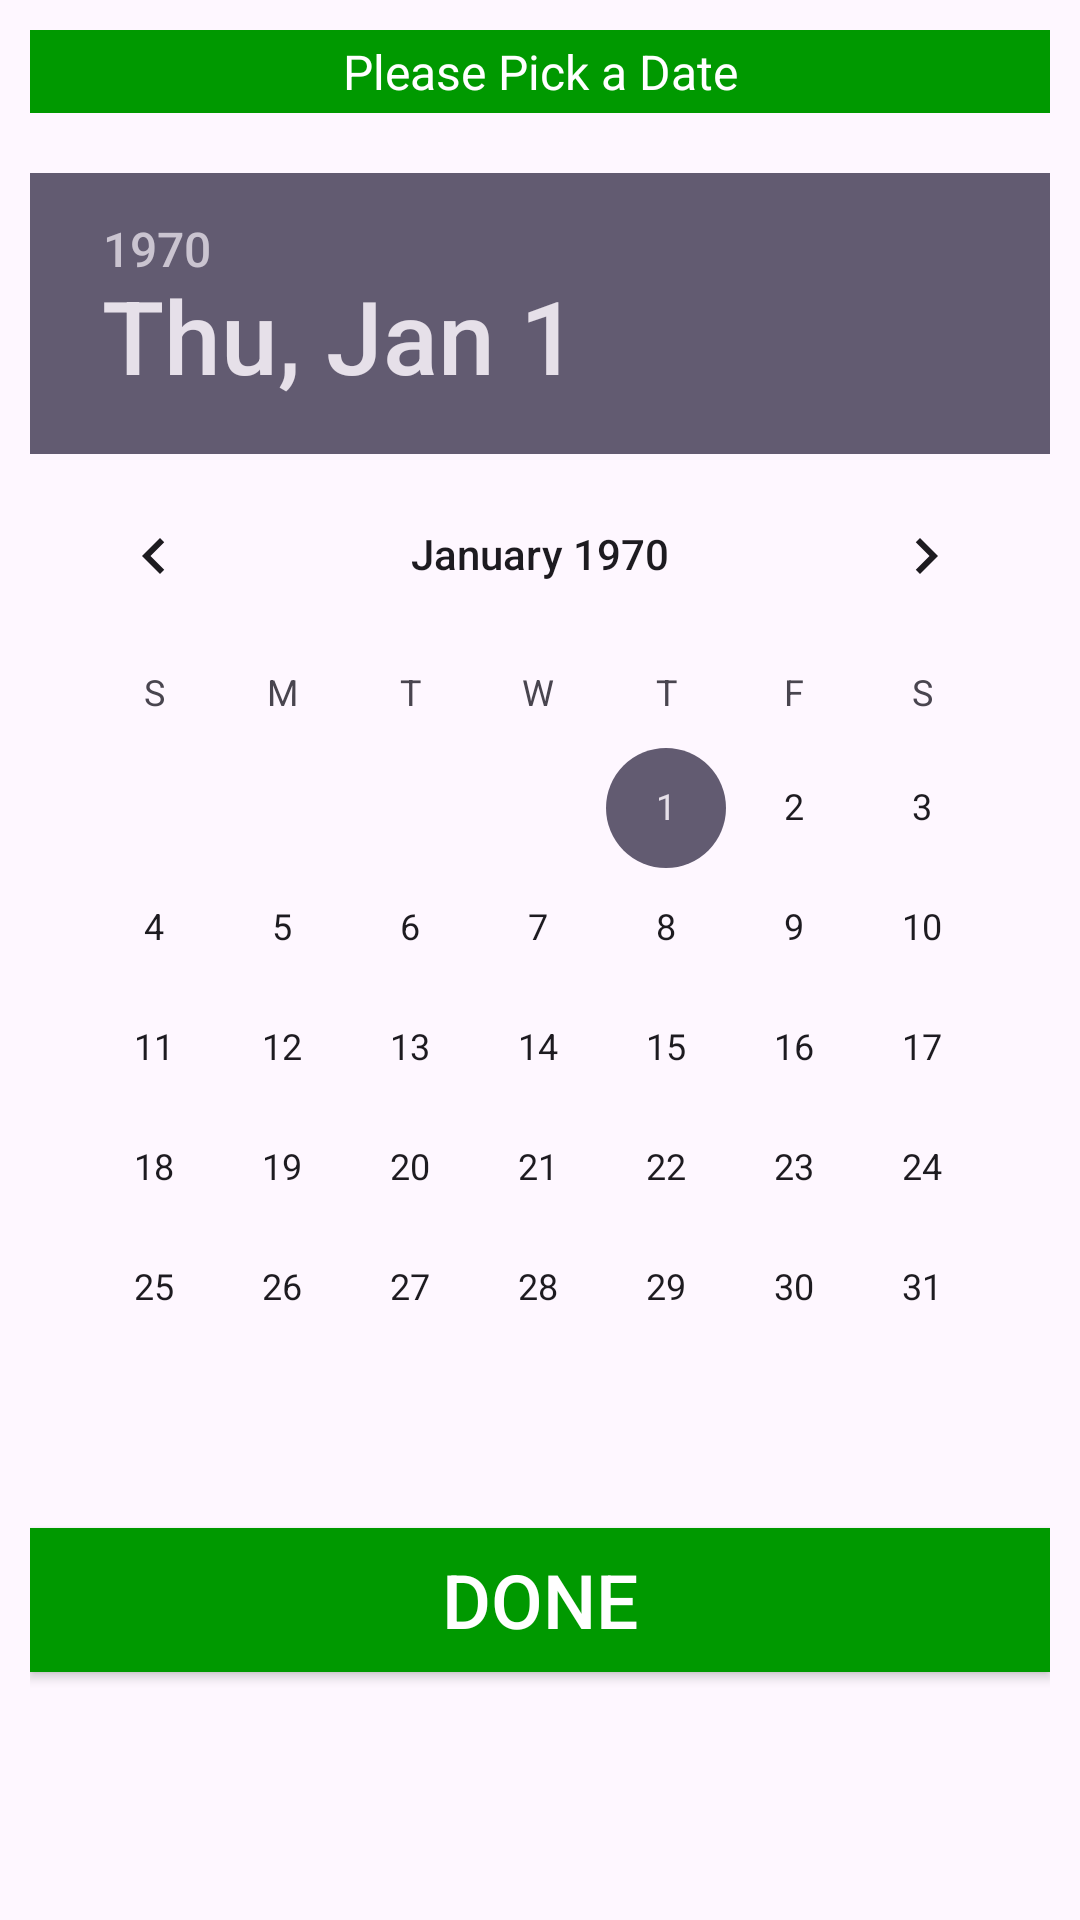

Write the Android layout XML for this screen, with the resource values it uses.
<!-- AndroidManifest.xml: application theme Theme.ExpenseX -->
<!-- res/layout/custom_date_picker.xml -->
<?xml version="1.0" encoding="utf-8"?>
<LinearLayout xmlns:android="http://schemas.android.com/apk/res/android"
    android:layout_width="match_parent"
    android:layout_height="match_parent"
    android:orientation="vertical"
    android:padding="10dp">

    <TextView
        android:layout_width="match_parent"
        android:layout_height="wrap_content"
        android:background="@color/colorAccent"
        android:gravity="center_horizontal"
        android:text="@string/please_pick_a_date"
        android:textColor="#fff"
        android:textSize="16sp"
        android:padding="3dp"/>

    <DatePicker
        android:id="@+id/datePicker"
        android:layout_width="wrap_content"
        android:layout_height="wrap_content"
        android:layout_marginVertical="20dp"
        android:layout_gravity="center_horizontal"
        android:datePickerMode="calendar" />







    <androidx.appcompat.widget.AppCompatButton
        android:id="@+id/doneButton"
        android:layout_width="match_parent"
        android:layout_height="wrap_content"
        android:background="@color/colorAccent"
        android:text="@string/done"
        android:textColor="#fff"
        android:textSize="25sp" />

</LinearLayout>
<!-- resources referenced by this layout -->
<resources>
  <color name="colorAccent">#009900</color>
  <string name="done">Done</string>
  <string name="please_pick_a_date">Please Pick a Date</string>
  <style name="Theme.ExpenseX" parent="Base.Theme.ExpenseX" />
  <style name="Base.Theme.ExpenseX" parent="Theme.Material3.DayNight.NoActionBar">
          
          
      </style>
</resources>
